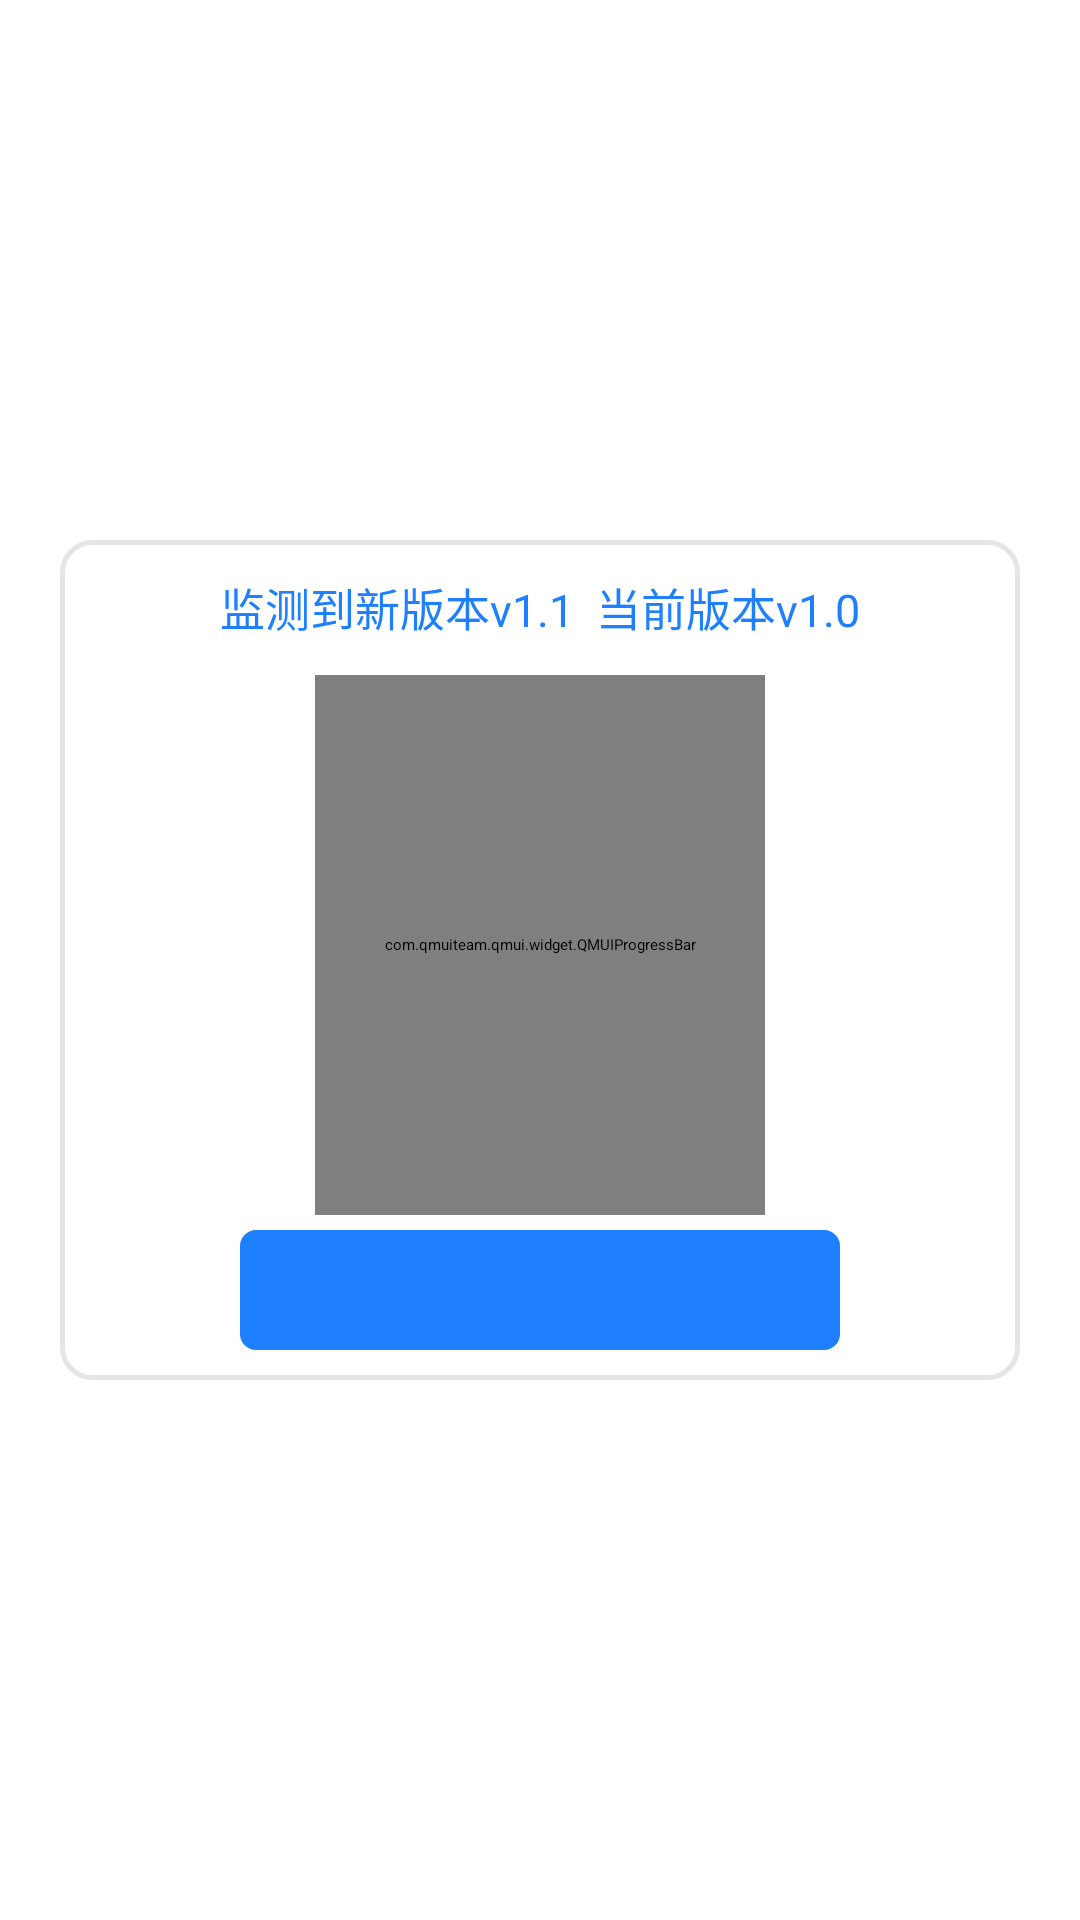

The Android layout XML behind this screen, and the referenced resources:
<!-- AndroidManifest.xml: application theme AppTheme -->
<!-- res/layout/upload_alert_dialog.xml -->
<?xml version="1.0" encoding="utf-8"?>
<RelativeLayout xmlns:android="http://schemas.android.com/apk/res/android"
    xmlns:app="http://schemas.android.com/apk/res-auto"
    android:layout_width="match_parent"
    android:layout_height="match_parent"
    android:background="#00000000">


    <RelativeLayout
        android:layout_width="match_parent"
        android:layout_height="wrap_content"
        android:layout_centerInParent="true"
        android:layout_marginLeft="20dp"
        android:layout_marginRight="20dp"
        android:background="@drawable/shp_yuanjiaoupload"
        android:orientation="vertical">

        <TextView
            android:id="@+id/upload_title"
            android:layout_width="match_parent"
            android:layout_height="45dp"
            android:gravity="center"
            android:text="监测到新版本v1.1  当前版本v1.0"
            android:textColor="@color/uploadColor"
            android:textSize="15sp" />

        <com.qmuiteam.qmui.widget.QMUIProgressBar
            android:id="@+id/upload_circleProgressBar"
            android:layout_width="150dp"
            android:layout_height="180dp"
            android:layout_below="@+id/upload_title"
            android:layout_centerHorizontal="true"
            android:layout_marginBottom="5dp"
            android:textColor="@color/uploadColor"
            android:textSize="22sp"
            android:tooltipText="123"
            app:qmui_background_color="@color/qmui_config_color_gray_8"
            app:qmui_progress_color="#E84D84"
            app:qmui_stroke_width="5dp"
            app:qmui_type="type_circle" />

        <Button
            android:id="@+id/upload_button"
            android:layout_width="200dp"
            android:layout_height="40dp"
            android:layout_below="@+id/upload_circleProgressBar"
            android:layout_centerHorizontal="true"
            android:layout_marginBottom="10dp"
            android:background="@drawable/shp_yuanjiaouploadbutton"
            android:paddingLeft="15dp"
            android:paddingRight="15dp"
            android:text="开始下载"
            android:textColor="@color/qmui_config_color_white"
            android:textSize="15sp" />

    </RelativeLayout>

</RelativeLayout>
<!-- resources referenced by this layout -->
<resources>
  <color name="uploadColor">#1e80ff</color>
  <!-- drawable shp_yuanjiaoupload (drawable-nodpi) -->
  <?xml version="1.0" encoding="UTF-8"?>
  <shape xmlns:android="http://schemas.android.com/apk/res/android"
      android:shape="rectangle">
      
      <solid android:color="@color/write" />
  
      
      <stroke
          android:width="1.5dp"
          android:color="#e5e5e5" />
  
      
      
      <corners android:radius="10dp" />
  
  </shape>
  <!-- drawable shp_yuanjiaouploadbutton (drawable-nodpi) -->
  <?xml version="1.0" encoding="UTF-8"?>
  <shape xmlns:android="http://schemas.android.com/apk/res/android"
      android:shape="rectangle">
      
      <solid android:color="@color/uploadColor" />
  
      
      <stroke
          android:width="0.8dp"
          android:color="@color/uploadColor" />
  
      
      <corners android:radius="5dp" />
  
  </shape>
  <style name="AppTheme" parent="QMUI.Compat.NoActionBar">
          
          <item name="colorPrimary">@color/colorPrimary</item>
          <item name="colorPrimaryDark">@color/colorPrimaryDark</item>
          <item name="colorAccent">@color/colorAccent</item>
      </style>
  <color name="write">#FFFFFF</color>
  <color name="colorPrimary">#156dd8</color>
  <color name="colorPrimaryDark">#156dd8</color>
  <color name="colorAccent">#156dd8</color>
</resources>
